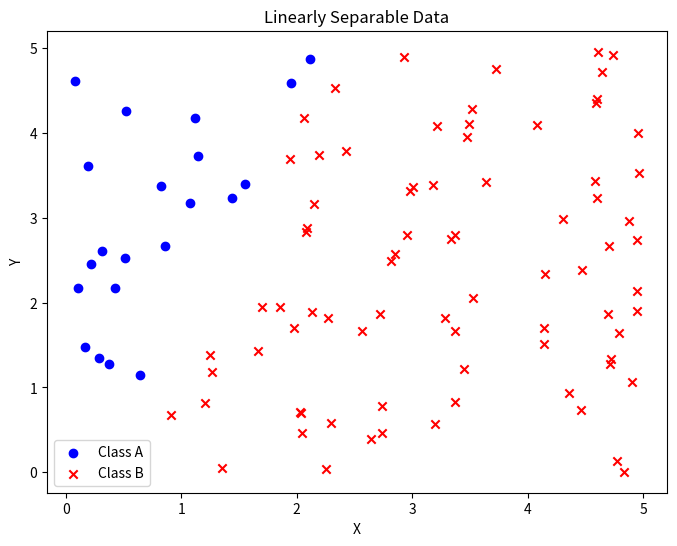
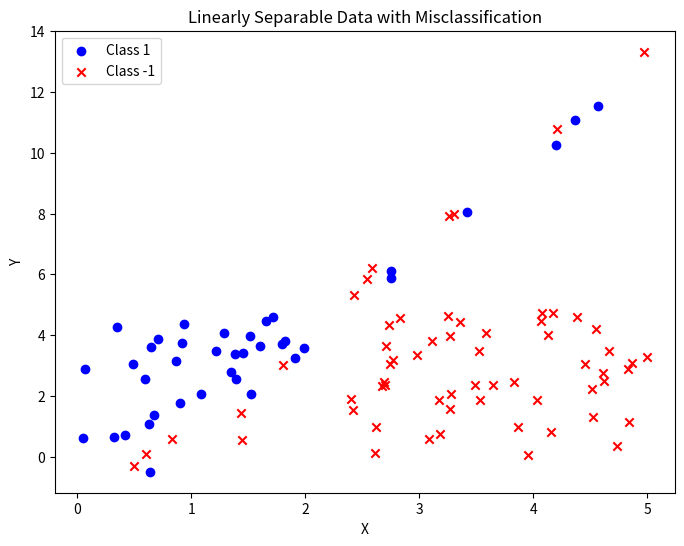

These charts were generated, in order, by the following Python code:
import numpy as np
import matplotlib.pyplot as plt
import pandas as pd

def generate_ls_data(num_points, separator, x_range=(0, 5), y_range=(0, 5), filename="TP3-1.csv"):

    data = []
    
    for _ in range(num_points):
        x = np.random.uniform(x_range[0], x_range[1])
        y = np.random.uniform(y_range[0], y_range[1])

        if y >= separator(x):
            label = 1  
        else:
            label = -1 
        
        data.append((x, y, label))

    df = pd.DataFrame(data, columns=["X", "Y", "Label"])
    df.to_csv(filename)
    
    return data

def generate_ls_data_mc(num_points, num_misclassified, separator, x_range=(0, 5), y_range=(0, 5), filename="TP3-2.csv"):

    data = []
    
    for _ in range(num_points - num_misclassified):
        x = np.random.uniform(x_range[0], x_range[1])
        y = np.random.uniform(y_range[0], y_range[1])

        if y >= separator(x):
            label = 1
        else:
            label = -1

        data.append((x, y, label))
    
    for _ in range(num_misclassified):
        x = np.random.uniform(x_range[0], x_range[1])
        y = separator(x) + np.random.uniform(-0.5, 0.5)

        if y >= separator(x):
            label = -1
        else:
            label = 1

        data.append((x, y, label))

    df = pd.DataFrame(data, columns=["X", "Y", "Label"])
    df.to_csv(filename)

    return data

num_points = 100
separator = lambda x: 3 * x - 2 
data_ls = generate_ls_data(num_points , separator)
    

class_A = [(x, y) for x, y, label in data_ls if label == 1]
class_B = [(x, y) for x, y, label in data_ls if label == -1]

class_A_x, class_A_y = zip(*class_A)
class_B_x, class_B_y = zip(*class_B)

plt.figure(figsize=(8, 6))
plt.scatter(class_A_x, class_A_y, c='b', marker='o', label='Class A')
plt.scatter(class_B_x, class_B_y, c='r', marker='x', label='Class B')
plt.xlabel('X')
plt.ylabel('Y')
plt.legend()
plt.title('Linearly Separable Data')
plt.show()


num_misclassified = 20 
data_misclassification = generate_ls_data_mc(num_points, num_misclassified, separator)

class_A = [(x, y) for x, y, label in data_misclassification if label == 1]
class_B = [(x, y) for x, y, label in data_misclassification if label == -1]
class_A_x, class_A_y = zip(*class_A)
class_B_x, class_B_y = zip(*class_B)
plt.figure(figsize=(8, 6))
plt.scatter(class_A_x, class_A_y, c='b', marker='o', label='Class 1')
plt.scatter(class_B_x, class_B_y, c='r', marker='x', label='Class -1')
plt.xlabel('X')
plt.ylabel('Y')
plt.legend()
plt.title('Linearly Separable Data with Misclassification')
plt.show()
